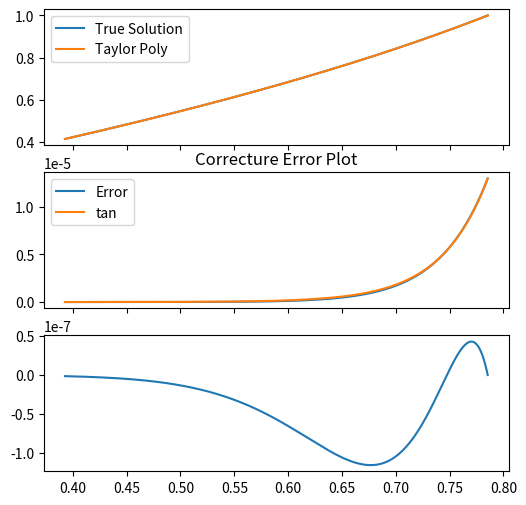

Source code (Python): (Note: this script raises an exception after producing the figure.)
import numpy as np
import sympy as sp
import matplotlib.pyplot as plt
from scipy.optimize import brentq



def taylor(degree):
    """
    Returns a function that computes the Taylor polynomial of tan(x)
    of the given degree around point a (default 0).
    """

    x = sp.symbols('x')
    f = sp.tan(x)
    
    # Taylor expansion around a
    taylor_series = sp.series(f, x, 0, degree + 1)
    taylor_poly = taylor_series.removeO()
    
    # Convert to a numerical function
    f_taylor = sp.lambdify(x, taylor_poly, 'numpy')
    
    return f_taylor


comparison_function = "tan"

lower = np.pi/8
upper = np.pi/4
# upper = 1.5

x_vals = np.linspace(lower, upper, 1000000)
y_true = np.tan(x_vals)

func = taylor(15)
y_own = func(x_vals)

y = np.linspace(lower, upper, 100000)
dx = []
for y0 in y:
    # Solve true(x) = y0
    f1 = lambda x: func(x) - y0
    x_true = brentq(f1, 0, 10000)

    # Solve approx(x) = y0
    f2 = lambda x: np.tan(x) - y0
    x_approx = brentq(f2, 0, upper)

    dx.append(x_true - x_approx)

fig, (ax1, ax2, ax3) = plt.subplots(3, 1, sharex=True, figsize=(6, 6), gridspec_kw={'height_ratios': [1, 1, 1]})

ax1.plot(x_vals, y_true, label="True Solution")

ax1.plot(x_vals, np.array(y_own), label="Taylor Poly")
ax1.legend()

error = y_true - np.array(y_own)

one_over_x = np.exp(23*(x_vals - np.pi/2))
adjusted_correcture = error[-1]/one_over_x[-1]*one_over_x

ax2.plot(x_vals, error, label="Error")
ax2.plot(x_vals, adjusted_correcture, label=comparison_function)
ax2.set_title("Error Plot")
ax2.legend()

ax3.plot(x_vals, error - adjusted_correcture, label="Left Error - Correcture")
ax2.set_title("Correcture Error Plot")

plt.savefig(f"./plots/error_fkt_{comparison_function}.png")

plt.show()
